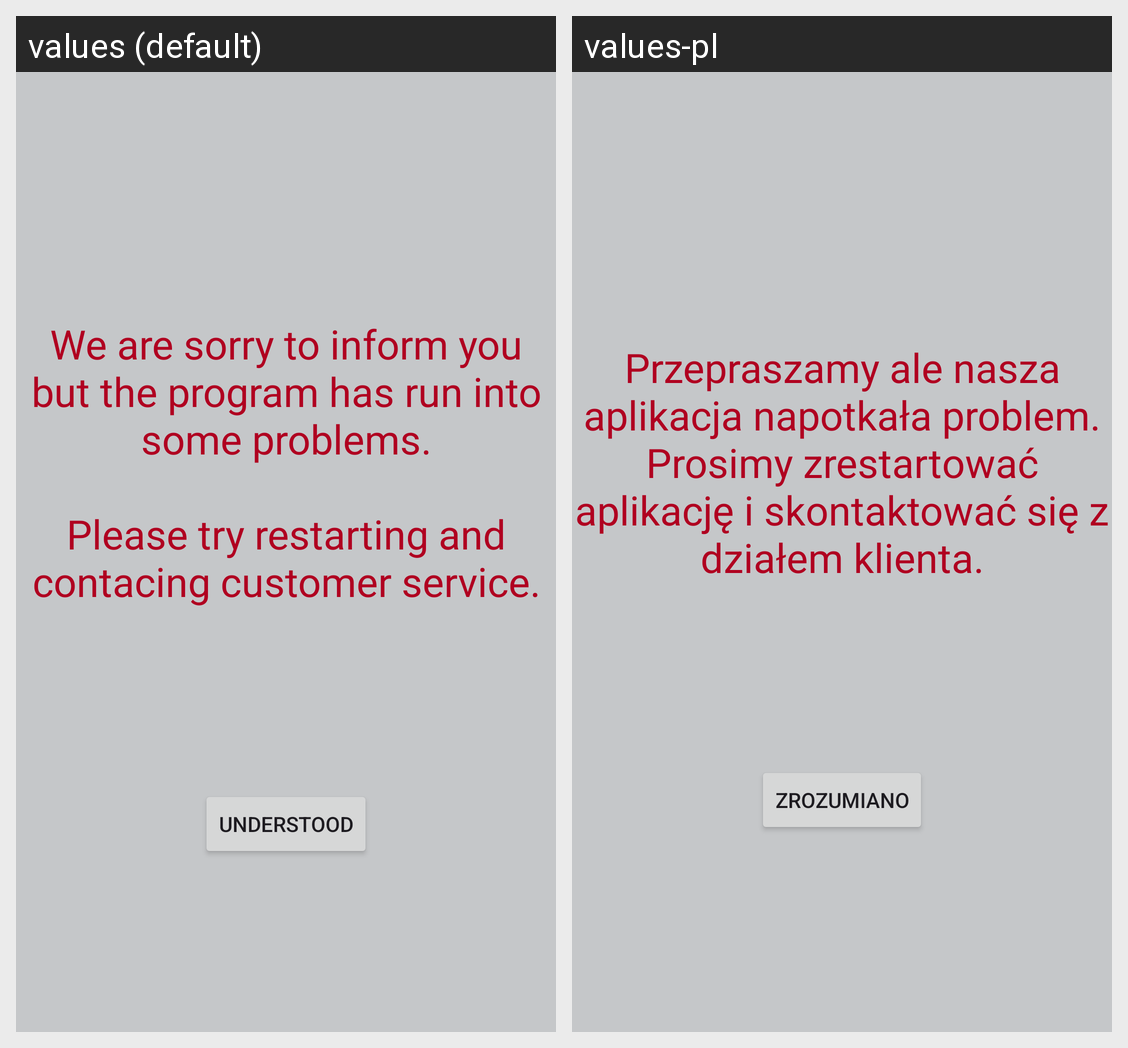

The same Android screen rendered under two of its app's locales, left to right. List the strings drawn on it with the default value and each locale's translation.
Android screen res/layout/fragment_problem.xml rendered under 2 locales, left to right: values (default), values-pl. Device: Nexus 5 (rendered at 1080×1920; each locale shown at half size, 540×960, under a caption strip naming it); theme Theme.QuizApp.
Strings drawn on this screen, with the default value and each locale's value (text and hints the layout hard-codes, and strings that could not be matched under every locale, appear in the picture but are not listed):

problem_info
  values: We are sorry to inform you but the program has run into some problems.
      
      Please try restarting and contacing customer service.
  values-pl: Przepraszamy ale nasza aplikacja napotkała problem. Prosimy zrestartować aplikację i skontaktować się z działem klienta.

understood_text
  values: Understood
  values-pl: Zrozumiano
